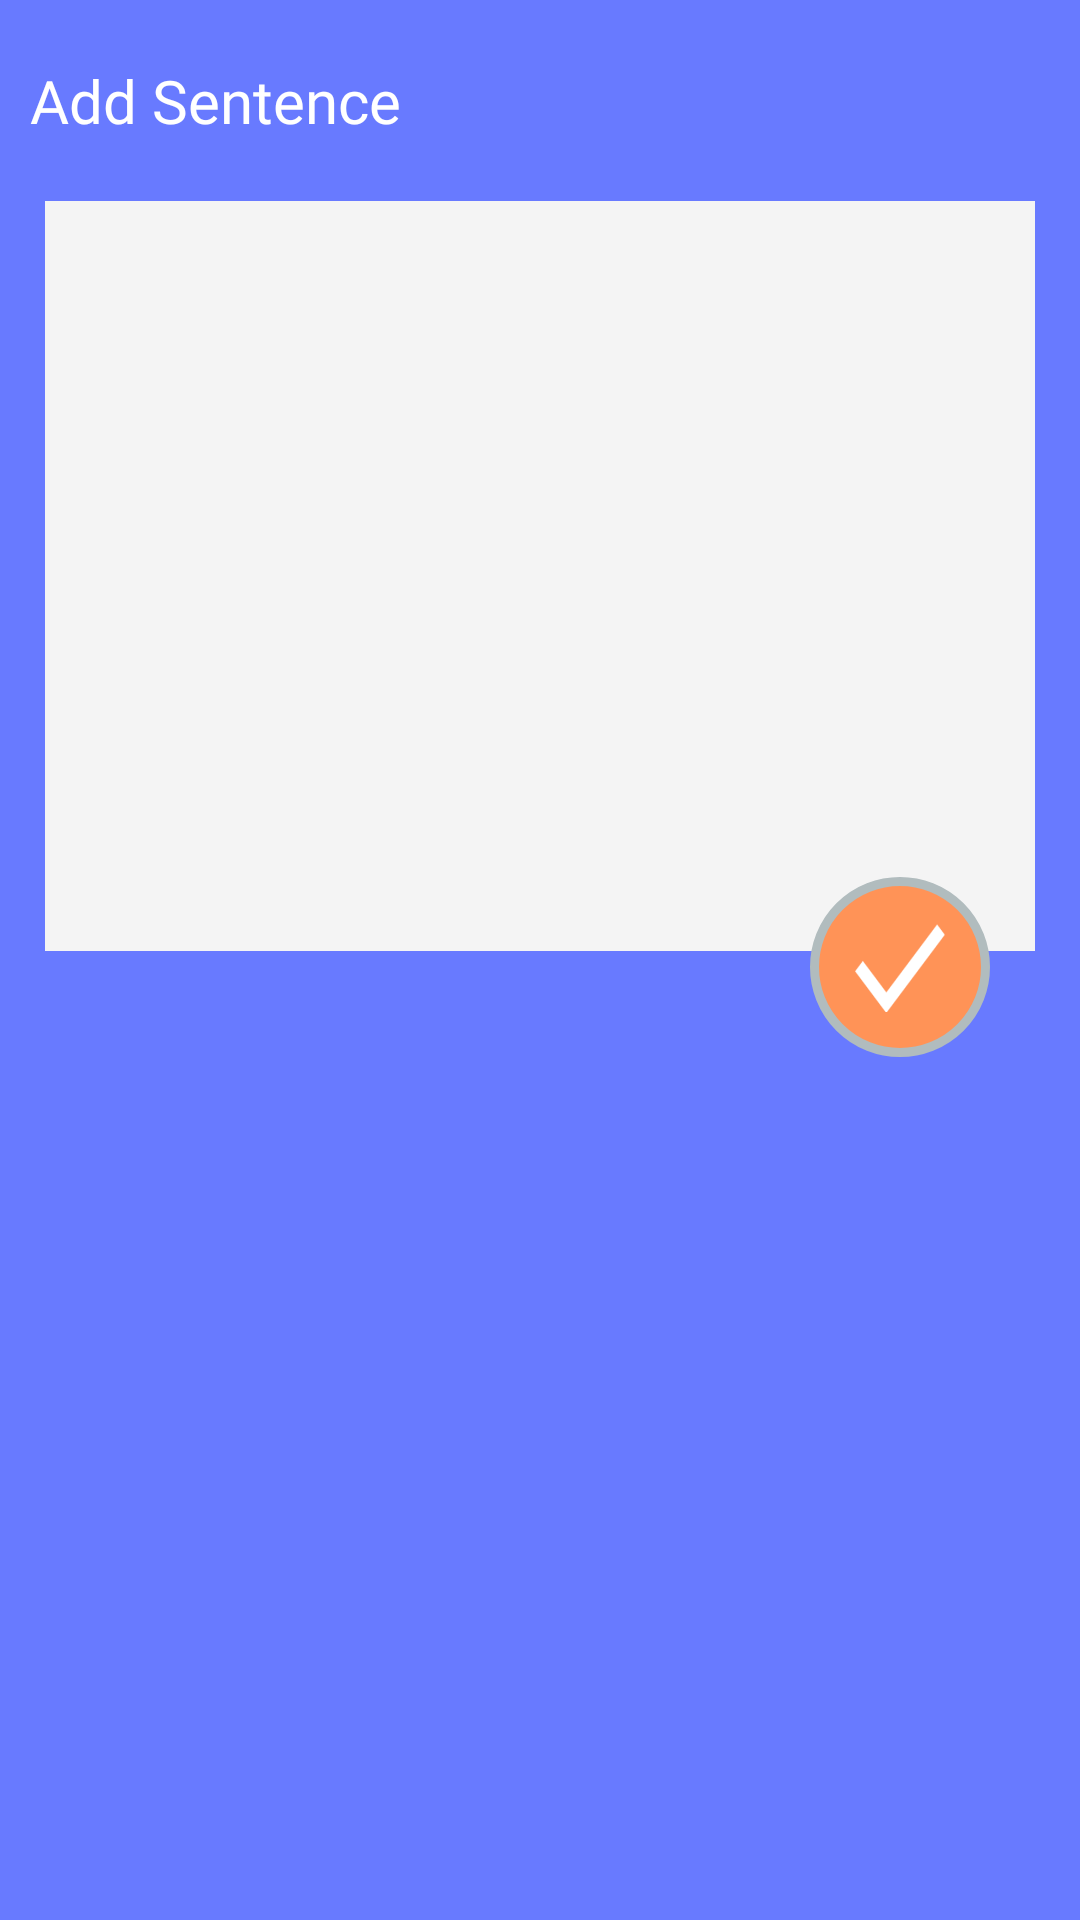

This screen was rendered from an Android layout file. Write that file and the resources it references.
<!-- AndroidManifest.xml: application theme AppTheme -->
<!-- res/layout/fragment_add_sentence.xml -->
<?xml version="1.0" encoding="utf-8"?>
<RelativeLayout xmlns:android="http://schemas.android.com/apk/res/android"
    android:layout_width="match_parent"
    android:layout_height="match_parent"
    xmlns:app="http://schemas.android.com/apk/res-auto"
    android:background="@color/colorPrimary">

        <TextView
            android:id="@+id/text"
            style="@style/style_sf_pro_xxlarge_bold_white"
            android:layout_width="wrap_content"
            android:layout_height="wrap_content"
            android:text="Add Sentence"
            android:layout_marginTop="20dp"
            android:layout_marginLeft="10dp"
            app:layout_constraintStart_toStartOf="parent"
            app:layout_constraintTop_toTopOf="parent" />

    <RelativeLayout
        android:id="@+id/rel_top"
        android:layout_width="match_parent"
        android:layout_height="250dp"
        android:layout_marginTop="20dp"
        android:layout_marginHorizontal="15dp"
        android:paddingHorizontal="10dp"
        android:layout_below="@+id/text"
        android:background="@drawable/white_rectangle"
        >

        <EditText
            android:id="@+id/et_text"
            android:layout_width="match_parent"
            android:layout_height="wrap_content"
            android:layout_marginTop="5dp"
            android:focusable="true"
            android:background="@null"
            android:focusableInTouchMode="true"
            />

    </RelativeLayout>

    <RelativeLayout
        android:id="@+id/btn_add"
        android:layout_width="wrap_content"
        android:layout_height="wrap_content"
        android:layout_below="@+id/rel_top"
        android:layout_alignParentRight="true"
        android:layout_marginRight="30dp"
        android:layout_marginTop="-25dp"
        android:background="@drawable/round_button">

        <ImageView
            android:id="@+id/imgtext"
            android:layout_width="30dp"
            android:layout_height="30dp"
            android:scaleType="fitXY"
            android:layout_margin="15dp"
            android:layout_centerHorizontal="true"
            android:src="@drawable/right"/>

    </RelativeLayout>
</RelativeLayout>
<!-- resources referenced by this layout -->
<resources>
  <color name="colorPrimary">#687AFF</color>
  <!-- drawable right: png bitmap (drawable, 683 bytes) -->
  <!-- drawable round_button (drawable) -->
  <?xml version="1.0" encoding="UTF-8"?>
  <shape xmlns:android="http://schemas.android.com/apk/res/android">
      <solid android:color="#FF9357"/>
      <stroke android:width="3dp" android:color="#B1BCBE" />
      <corners android:radius="30dp"/>
      <padding android:left="0dp" android:top="0dp" android:right="0dp" android:bottom="0dp" />
  </shape>
  <!-- drawable white_rectangle (drawable) -->
  <?xml version="1.0" encoding="utf-8"?>
  <shape xmlns:android="http://schemas.android.com/apk/res/android"
      android:shape="rectangle"
      android:padding="5dp">
  
      <solid android:color="#F4F4F4" />
      <stroke android:width="1dp" android:color="#F4F4F4"/>
  </shape>
  <style name="style_sf_pro_xxlarge_bold_white">
          <item name="android:fontFamily">@font/sfprodisplayregular</item>
          <item name="android:textColor">@color/colorWhite</item>
          <item name="android:textSize">@dimen/text_xxlarge</item>
      </style>
  <style name="AppTheme" parent="Theme.AppCompat.Light.NoActionBar">
          
          <item name="colorPrimary">@color/colorPrimary</item>
          <item name="colorPrimaryDark">@color/colorPrimaryDark</item>
          <item name="colorAccent">@color/colorAccent</item>
      </style>
  <color name="colorWhite">#ffffff</color>
  <dimen name="text_xxlarge">20sp</dimen>
  <color name="colorPrimaryDark">#3700B3</color>
  <color name="colorAccent">#03DAC5</color>
</resources>
